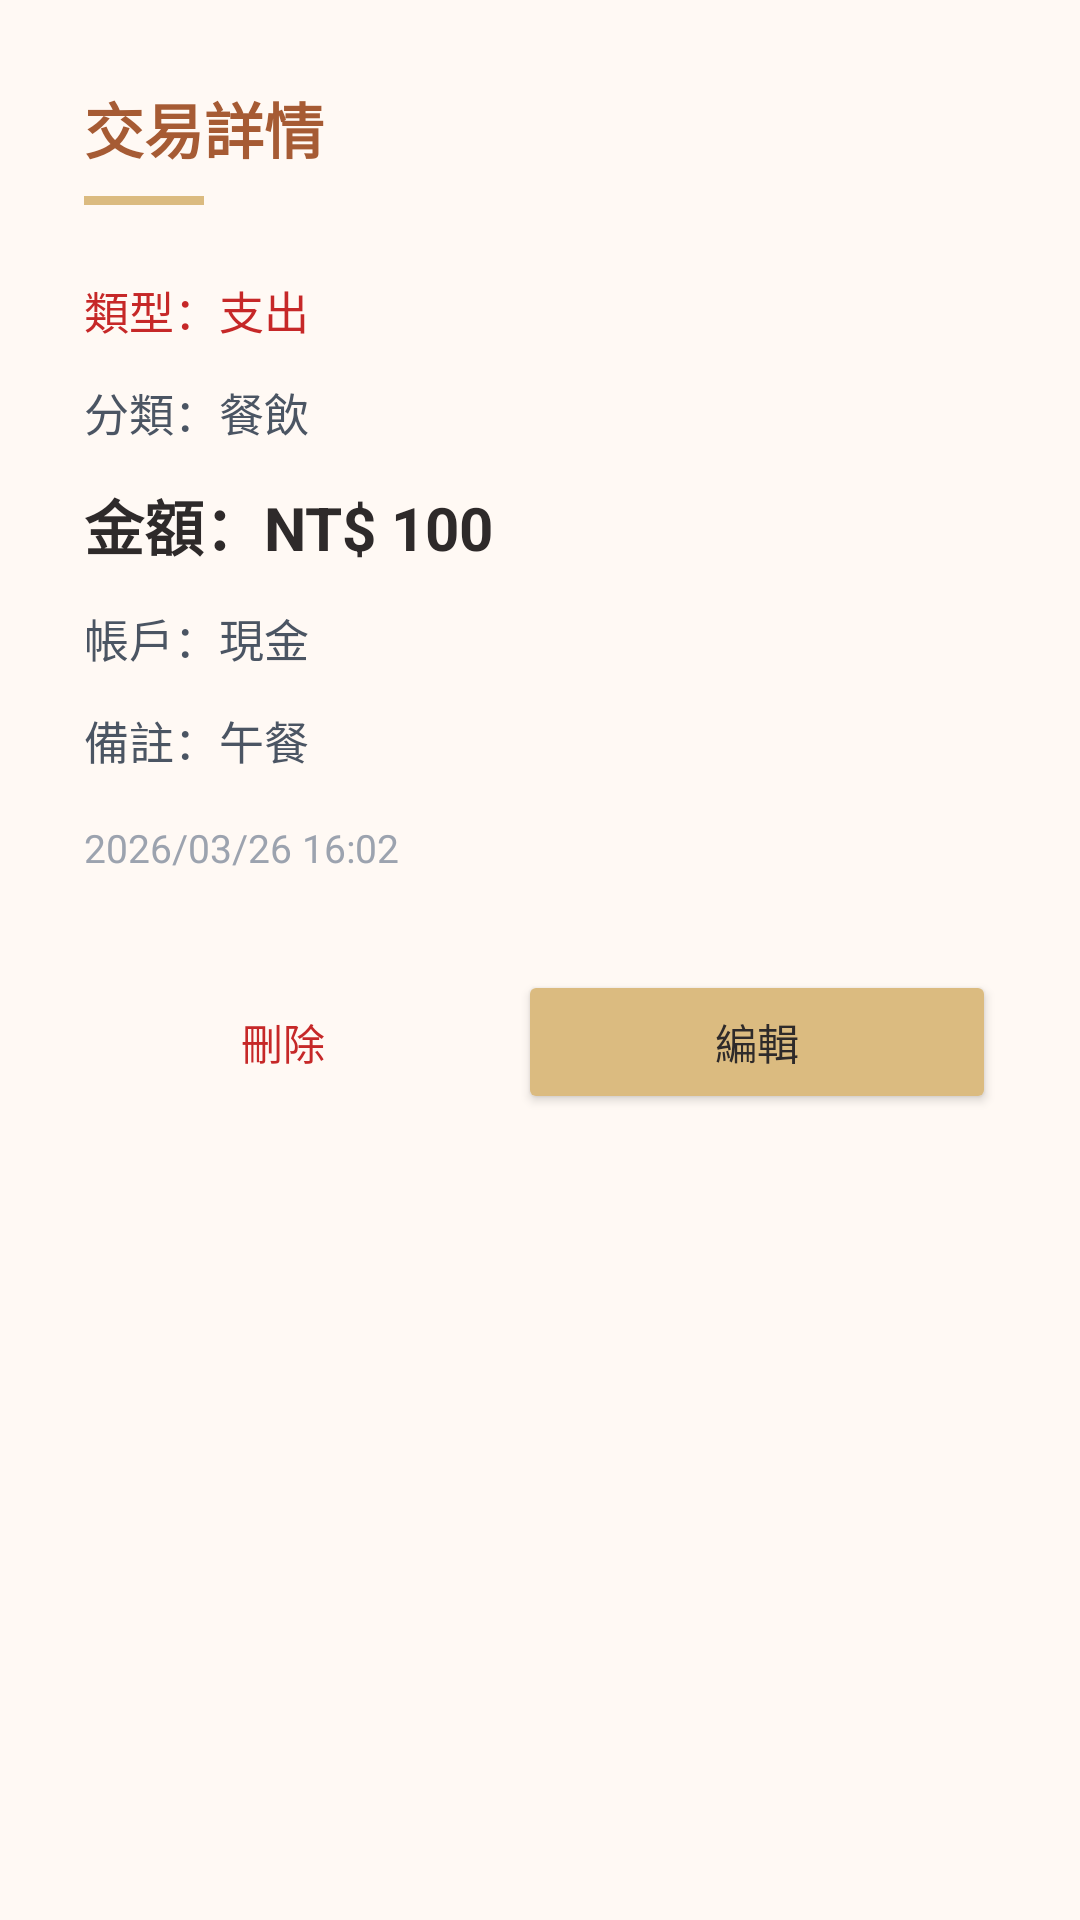

Here is an Android app screen rendered from its layout file. Give the layout XML and the strings, colors and styles it references.
<!-- AndroidManifest.xml: application theme Theme.CocoCoin -->
<!-- res/layout/dialog_transaction_detail.xml -->
<?xml version="1.0" encoding="utf-8"?>
<LinearLayout xmlns:android="http://schemas.android.com/apk/res/android"
    android:layout_width="match_parent"
    android:layout_height="wrap_content"
    android:orientation="vertical"
    android:padding="28dp"
    android:background="#FFF9F4"> <TextView
    android:layout_width="wrap_content"
    android:layout_height="wrap_content"
    android:text="交易詳情"
    android:textSize="20sp"
    android:textStyle="bold"
    android:textColor="#A65B34" /> <View
    android:layout_width="40dp"
    android:layout_height="3dp"
    android:layout_marginTop="8dp"
    android:background="#DBBB80" /> <LinearLayout
    android:layout_width="match_parent"
    android:layout_height="wrap_content"
    android:layout_marginTop="24dp"
    android:orientation="vertical">

    <TextView
        android:id="@+id/tvDetailType"
        android:layout_width="wrap_content"
        android:layout_height="wrap_content"
        android:text="類型：支出"
        android:textSize="15sp"
        android:textColor="#C62828" />

    <TextView
        android:id="@+id/tvDetailCategory"
        android:layout_width="wrap_content"
        android:layout_height="wrap_content"
        android:layout_marginTop="12dp"
        android:text="分類：餐飲"
        android:textSize="15sp"
        android:textColor="#4B5563" />

    <TextView
        android:id="@+id/tvDetailAmount"
        android:layout_width="wrap_content"
        android:layout_height="wrap_content"
        android:layout_marginTop="12dp"
        android:text="金額：NT$ 100"
        android:textColor="#2E2A2A"
        android:textSize="20sp"
        android:textStyle="bold" />

    <TextView
        android:id="@+id/tvDetailAccount"
        android:layout_width="wrap_content"
        android:layout_height="wrap_content"
        android:layout_marginTop="12dp"
        android:text="帳戶：現金"
        android:textSize="15sp"
        android:textColor="#4B5563" />

    <TextView
        android:id="@+id/tvDetailNote"
        android:layout_width="wrap_content"
        android:layout_height="wrap_content"
        android:layout_marginTop="12dp"
        android:text="備註：午餐"
        android:textSize="15sp"
        android:textColor="#4B5563" />

    <TextView
        android:id="@+id/tvDetailDateTime"
        android:layout_width="wrap_content"
        android:layout_height="wrap_content"
        android:layout_marginTop="16dp"
        android:text="2026/03/26 16:02"
        android:textSize="13sp"
        android:textColor="#9CA3AF" />
</LinearLayout>

    <LinearLayout
        android:layout_width="match_parent"
        android:layout_height="wrap_content"
        android:layout_marginTop="32dp"
        android:orientation="horizontal">

        <Button
            android:id="@+id/btnDelete"
            style="@style/Widget.Material3.Button.TextButton"
            android:layout_width="0dp"
            android:layout_height="48dp"
            android:layout_weight="1"
            android:backgroundTint="#E4C3BD"
            android:text="刪除"
            android:textColor="#C62828" />

        <Button
            android:id="@+id/btnEdit"
            android:layout_width="0dp"
            android:layout_height="48dp"
            android:layout_weight="1.2"
            android:layout_marginStart="12dp"
            android:backgroundTint="#DBBB80"
            android:text="編輯"
            android:textColor="#2E2A2A"
            android:insetTop="0dp"
            android:insetBottom="0dp" />
    </LinearLayout>
</LinearLayout>
<!-- resources referenced by this layout -->
<resources>
  <style name="Theme.CocoCoin" parent="Theme.Material3.DayNight.NoActionBar">
      <item name="android:statusBarColor">@android:color/transparent</item>
      <item name="android:navigationBarColor">@android:color/white</item>
  </style>
</resources>
